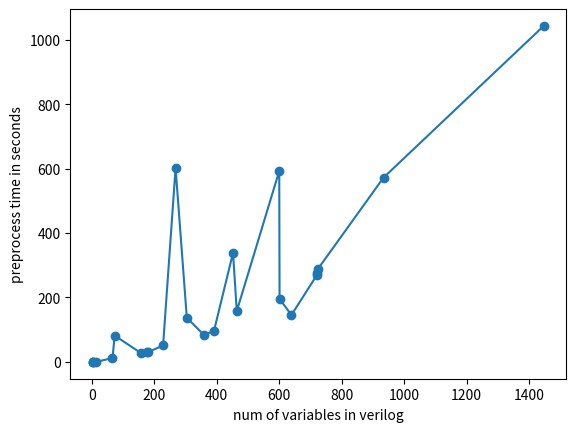

Recreate this plot in Python.
import matplotlib.pyplot as plt
# num_of_vars = [3,4,5,13]
# time = [12,15,12,15]
# plt.xlabel("num of variables in verilog")
# plt.ylabel("total time in seconds")
# plt.scatter(num_of_vars, time)
# plt.savefig("total_time.png")

num_of_vars = [3, 4, 5, 13, 66, 73, 156, 178, 179, 228, 268, 304, 359, 391, 452, 464, 600, 601, 639, 721, 722, 723, 934, 1447]
# time = [0.083, 0.087, 0.093, 0.17, 62.41, 28.27, 96.23]
time = [0.083, 0.087, 0.093, 0.17, 11.93, 81.76, 28.27, 29.47, 30.2, 51.12, 601.95, 137.16, 83.75, 96.23, 338.61, 157.80, 592.47, 195.68, 145.68, 270.14, 275.04, 287.36, 571.98, 1042.67]
plt.xlabel("num of variables in verilog")
plt.ylabel("preprocess time in seconds")
plt.scatter(num_of_vars, time)
plt.plot(num_of_vars, time)
plt.savefig("preprocess_time.png")